Image classification data set "densenet_nocrop" (Marsh16/MangoLeafDisease_Model_Thesis on GitHub). Class labels (8): anthracnose, bacterial canker, cutting weevil, die back, gall midge, healthy, powdery mildew, sooty mould.

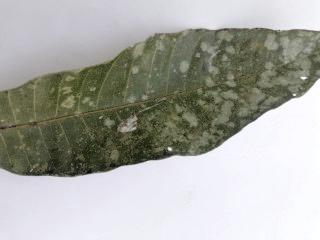
Label: powdery mildew

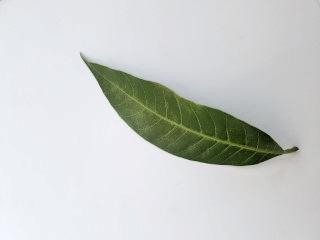
Label: healthy

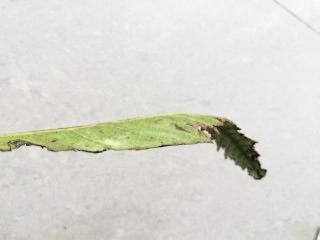
Label: bacterial canker

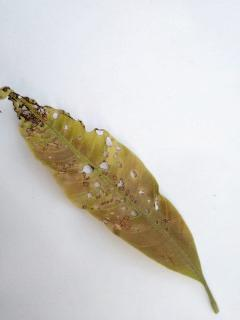
Label: anthracnose

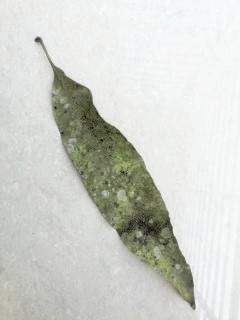
Label: sooty mould

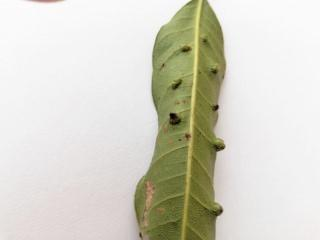
Label: gall midge
